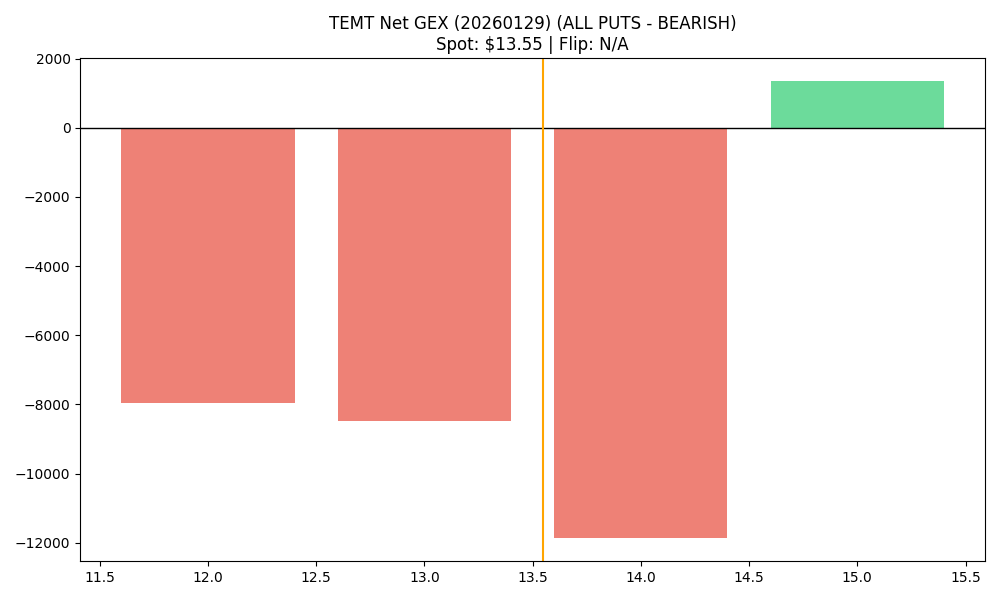

Data behind this chart, as committed beside it:
strike, call_gex, put_gex, call_dex, put_dex, net_greek_delta, net_gex
12.0, 256.1, 8222, 2906, -30111, -0.2362, -7966
13.0, 453.9, 8924, 4336, -35897, -0.2948, -8470
14.0, 1404, 13275, 10718, -62406, -0.3317, -11871
15.0, 1897, 547.4, 13658, -3024, 0.327, 1350
